Labelled photos from "Dataset", an image-classification folder in marcoacc90/cnn-staircase-mobilenet. The possible labels are: non obstructed, obs.

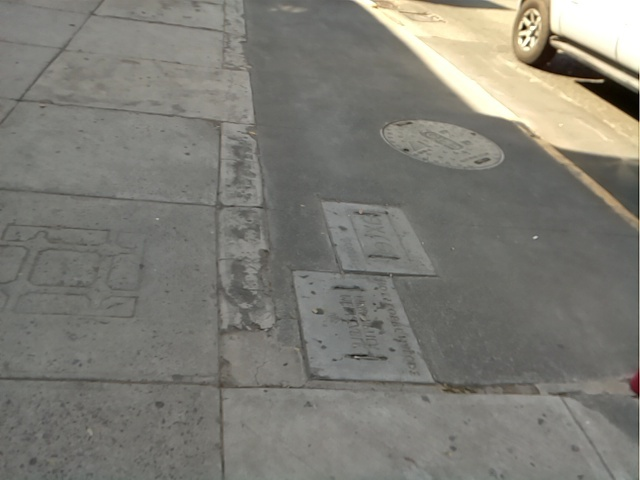
Label: non obstructed

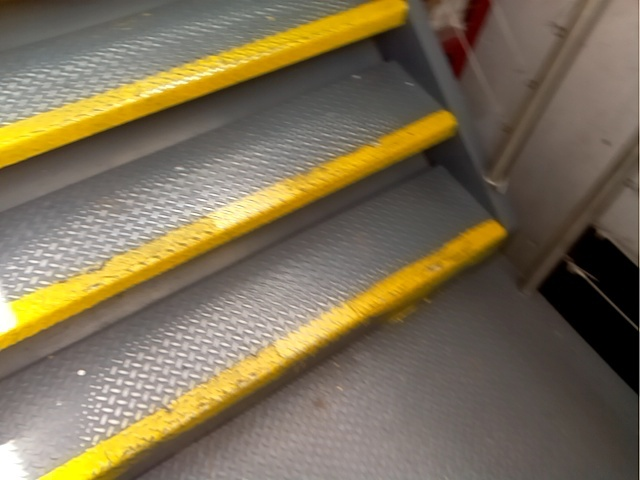
Label: obs

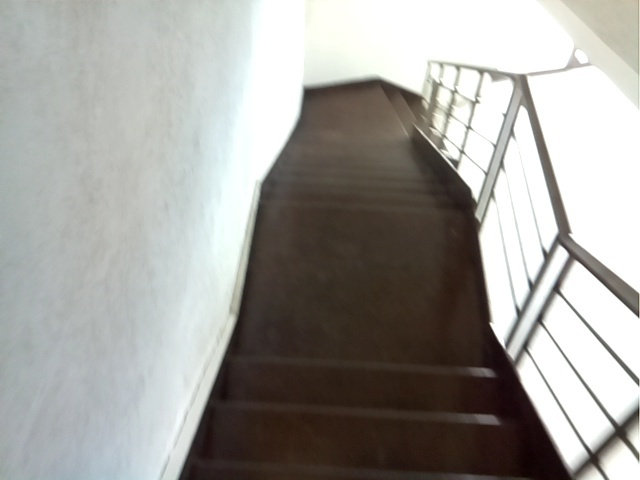
Label: obs

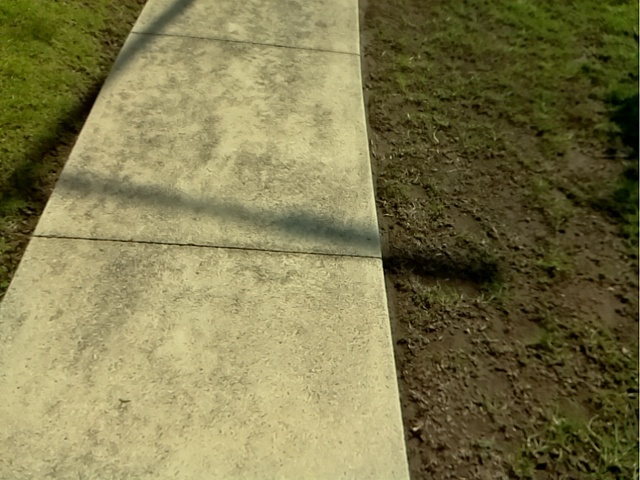
Label: non obstructed

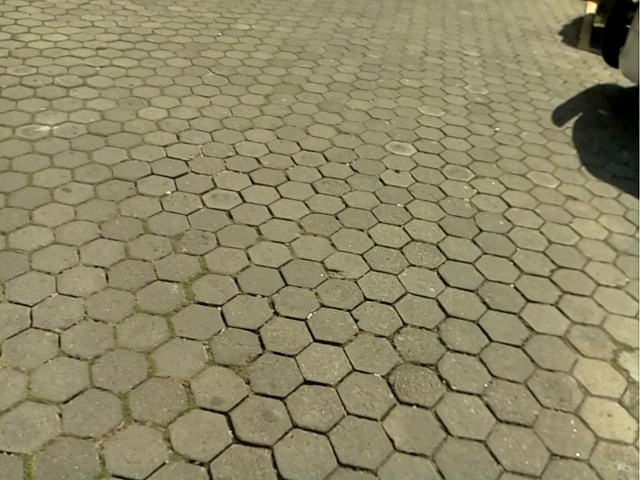
Label: non obstructed

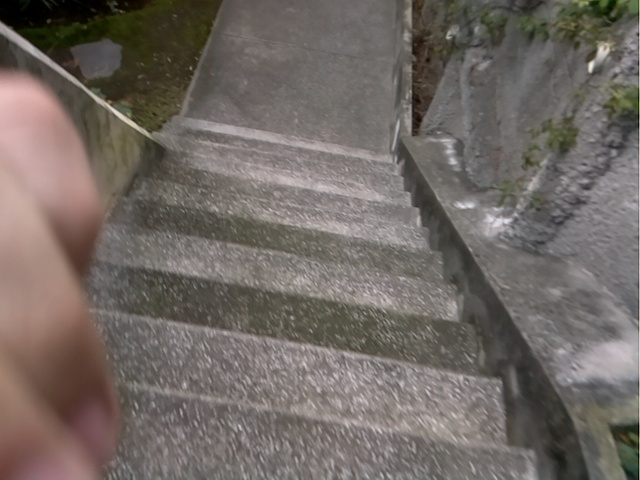
Label: obs
